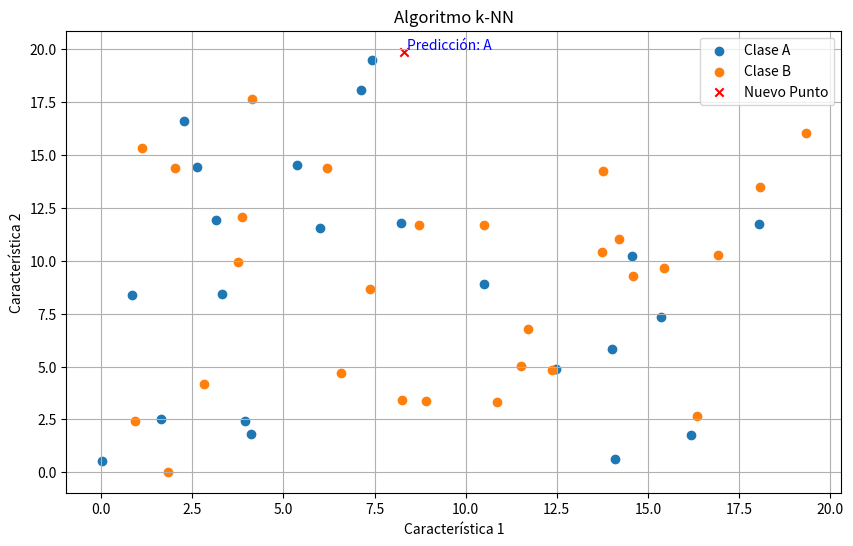

Python code for this plot:
import numpy as np
import matplotlib.pyplot as plt

# Generar datos de entrenamiento aleatorios
#np.random.seed(42)
num_samples = 50
X_train = np.random.rand(num_samples, 2) * 20
y_train = np.random.choice(['A', 'B'], size=num_samples)

# Nuevo punto aleatorio a predecir
new_point = np.random.rand(2) * 20

# Número de vecinos a considerar
k = 5

# Implementación del algoritmo k-NN
def k_nearest_neighbors(X, y, new_point, k):
    distances = [np.linalg.norm(x - new_point) for x in X]
    k_nearest_indices = np.argsort(distances)[:k]
    k_nearest_labels = [y[i] for i in k_nearest_indices]
    predicted_label = max(set(k_nearest_labels), key=k_nearest_labels.count)
    return predicted_label

# Predecir la etiqueta del nuevo punto
predicted_label = k_nearest_neighbors(X_train, y_train, new_point, k)
print("Etiqueta predicha:", predicted_label)

# Graficar los datos de entrenamiento, el nuevo punto y los k vecinos más cercanos
plt.figure(figsize=(10, 6))

# Graficar datos de entrenamiento
for i, label in enumerate(['A', 'B']):
    indices = np.where(y_train == label)
    plt.scatter(X_train[indices, 0], X_train[indices, 1], label=f'Clase {label}')

# Graficar nuevo punto
plt.scatter(new_point[0], new_point[1], color='red', marker='x', label='Nuevo Punto')

# Graficar k vecinos más cercanos
#k_nearest_points = X_train[np.argsort(np.linalg.norm(X_train - new_point, axis=1))[:k]]
#plt.scatter(k_nearest_points[:, 0], k_nearest_points[:, 1], color='purple', marker='o', label='K Vecinos Cercanos')

# Agregar etiqueta predicha al gráfico
plt.text(new_point[0] + 0.1, new_point[1] + 0.1, f'Predicción: {predicted_label}', color='blue')

plt.xlabel('Característica 1')
plt.ylabel('Característica 2')
plt.title('Algoritmo k-NN')
plt.legend()
plt.grid()
plt.show()
